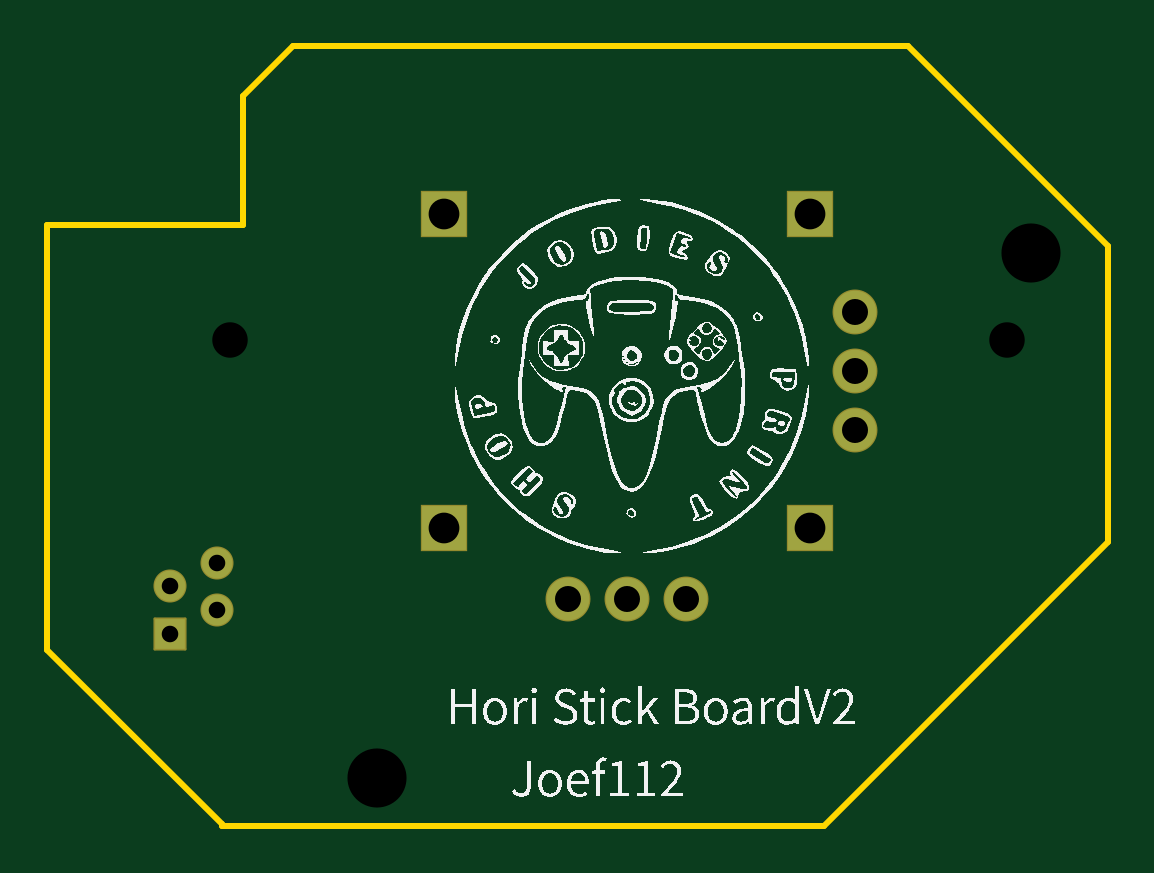
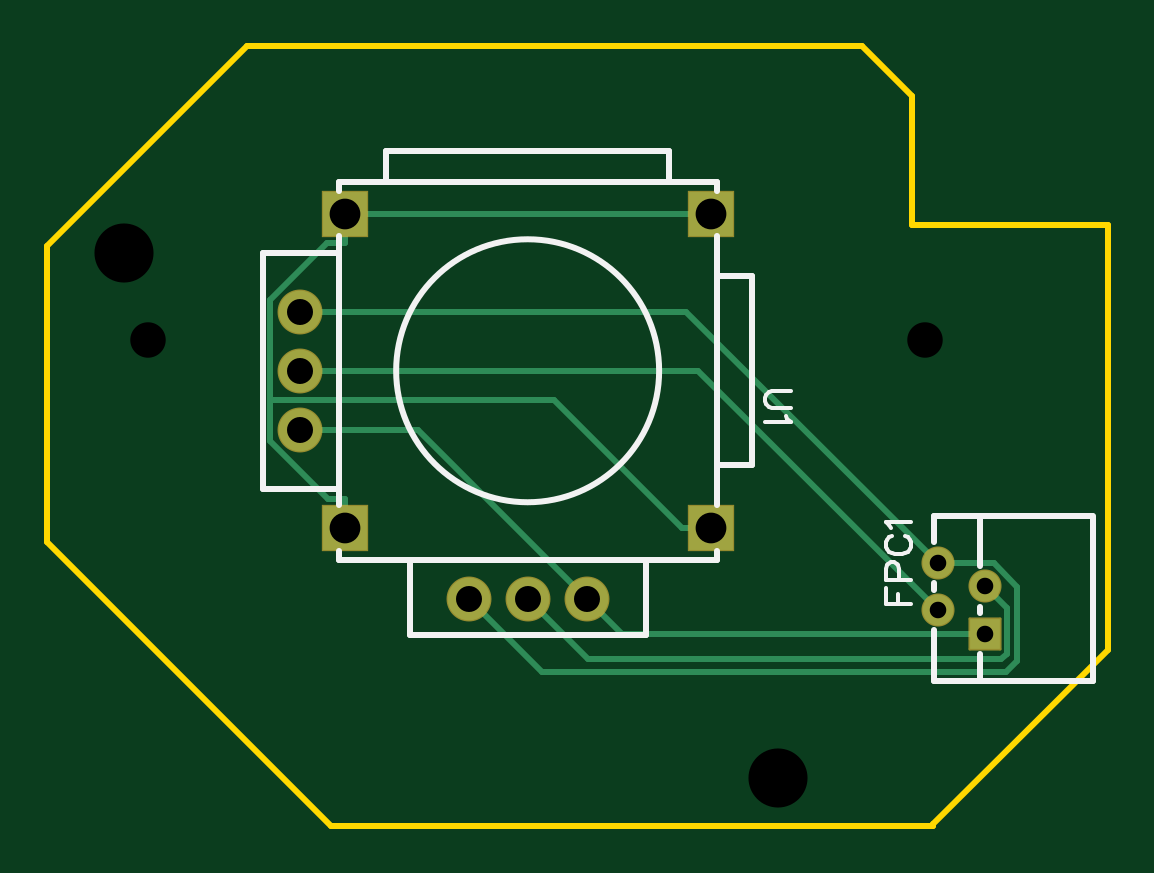
Circuit board: 10 layer files. Board 44.9 x 33.0 mm.
- drill: Drill_NPTH_Through.DRL (363 bytes)
- drill: Drill_PTH_Through.DRL (545 bytes)
- drill: Drill_PTH_Through_Via.DRL (238 bytes)
- outline: Gerber_BoardOutlineLayer.GKO (944 bytes)
- bottom_copper: Gerber_BottomLayer.GBL (1882 bytes)
- bottom_silk: Gerber_BottomSilkscreenLayer.GBO (2984 bytes)
- bottom_mask: Gerber_BottomSolderMaskLayer.GBS (1089 bytes)
- top_copper: Gerber_TopLayer.GTL (838 bytes)
- top_silk: Gerber_TopSilkscreenLayer.GTO (80509 bytes)
- top_mask: Gerber_TopSolderMaskLayer.GTS (1086 bytes)

=== drill: Drill_NPTH_Through.DRL ===
M48
METRIC,LZ,000.000
;FILE_FORMAT=3:3
;TYPE=NON_PLATED
;Layer: NPTH_Through
;EasyEDA v6.5.42, 2024-06-07 13:56:55
;7482dcffd15b4418b76771f7c21639d5,5b5938e4044e44979b54ac5d61ce4e13,10
;Gerber Generator version 0.2
;Holesize 1 = 1.501 mm
T01C1.501
;Holesize 2 = 2.501 mm
T02C2.501
%
G05
G90
T01
X035433Y188214
X002540Y188214
T02
X036449Y191897
X008763Y169672
M30

=== drill: Drill_PTH_Through.DRL ===
M48
METRIC,LZ,000.000
;FILE_FORMAT=3:3
;TYPE=PLATED
;Layer: PTH_Through
;EasyEDA v6.5.42, 2024-06-07 13:56:55
;7482dcffd15b4418b76771f7c21639d5,5b5938e4044e44979b54ac5d61ce4e13,10
;Gerber Generator version 0.2
;Holesize 1 = 0.701 mm
T01C0.701
;Holesize 2 = 1.101 mm
T02C1.101
;Holesize 3 = 1.301 mm
T03C1.301
%
G05
G90
T01
X000016Y175792
X002016Y176792
X000016Y177792
X002016Y178792
T02
X016870Y177271
X019370Y177270
X021870Y177271
X029020Y184421
X029020Y186920
X029020Y189421
T03
X027120Y193570
X027120Y180271
X011620Y180271
X011620Y193570
M30

=== drill: Drill_PTH_Through_Via.DRL ===
M48
METRIC,LZ,000.000
;FILE_FORMAT=3:3
;TYPE=PLATED
;Layer: PTH_Through_Via
;EasyEDA v6.5.42, 2024-06-07 13:56:55
;7482dcffd15b4418b76771f7c21639d5,5b5938e4044e44979b54ac5d61ce4e13,10
;Gerber Generator version 0.2
T01C0.001
%
G05
G90
M30

=== outline: Gerber_BoardOutlineLayer.GKO ===
G04 Layer: BoardOutlineLayer*
G04 EasyEDA v6.5.42, 2024-06-07 13:56:55*
G04 7482dcffd15b4418b76771f7c21639d5,5b5938e4044e44979b54ac5d61ce4e13,10*
G04 Gerber Generator version 0.2*
G04 Scale: 100 percent, Rotated: No, Reflected: No *
G04 Dimensions in millimeters *
G04 leading zeros omitted , absolute positions ,4 integer and 5 decimal *
%FSLAX45Y45*%
%MOMM*%

%ADD10C,0.2540*%
D10*
X-517867Y17510467D02*
G01*
X-517867Y19310464D01*
X-517867Y19310464D02*
G01*
X308549Y19310464D01*
X308569Y19853869D02*
G01*
X308569Y19310464D01*
X520700Y20066000D02*
G01*
X308569Y19853869D01*
X221221Y16766613D02*
G01*
X221221Y16771378D01*
X-517867Y17510467D01*
X2771213Y16766613D02*
G01*
X221221Y16766613D01*
X3970243Y17969958D02*
G01*
X3970243Y17965643D01*
X2771213Y16766613D01*
X3970243Y19219956D02*
G01*
X3970243Y17969958D01*
X3120694Y20066000D02*
G01*
X3124200Y20066000D01*
X3970243Y19219956D01*
X520700Y20066000D02*
G01*
X3120694Y20066000D01*

%LPD*%
M02*

=== bottom_copper: Gerber_BottomLayer.GBL ===
G04 Layer: BottomLayer*
G04 EasyEDA v6.5.42, 2024-06-07 13:56:55*
G04 7482dcffd15b4418b76771f7c21639d5,5b5938e4044e44979b54ac5d61ce4e13,10*
G04 Gerber Generator version 0.2*
G04 Scale: 100 percent, Rotated: No, Reflected: No *
G04 Dimensions in millimeters *
G04 leading zeros omitted , absolute positions ,4 integer and 5 decimal *
%FSLAX45Y45*%
%MOMM*%

%ADD10C,0.2540*%
%ADD11R,1.3000X1.3000*%
%ADD12C,1.3000*%
%ADD13R,1.9000X1.9000*%
%ADD14C,1.8000*%

%LPD*%
D10*
X1687007Y17727066D02*
G01*
X1539102Y17579162D01*
X1590Y17579162D01*
X2901990Y18442076D02*
G01*
X2402017Y18442076D01*
X1687007Y17727066D01*
X2901990Y18692037D02*
G01*
X1214465Y18692037D01*
X201589Y17679162D01*
X201589Y17879161D02*
G01*
X-35341Y17879161D01*
X-136230Y17778272D01*
X-136230Y17462906D01*
X-89367Y17416043D01*
X1875983Y17416043D01*
X2187006Y17727066D01*
X2901990Y18942075D02*
G01*
X1264503Y18942075D01*
X201589Y17879161D01*
X1590Y17779161D02*
G01*
X-91500Y17686070D01*
X-91500Y17493462D01*
X-68767Y17470729D01*
X1680682Y17470729D01*
X1936993Y17727041D01*
X2711998Y18027065D02*
G01*
X2711998Y18150027D01*
X3027060Y18567069D02*
G01*
X3027060Y18395924D01*
X2781162Y18150027D01*
X2711998Y18150027D01*
X2711998Y19233997D02*
G01*
X2785480Y19233997D01*
X3027060Y18992418D01*
X3027060Y18567069D01*
X1284950Y18027065D02*
G01*
X1824954Y18567069D01*
X3027060Y18567069D01*
X1161989Y18027065D02*
G01*
X1284950Y18027065D01*
X2711998Y19356959D02*
G01*
X2711998Y19233997D01*
X1161989Y19356959D02*
G01*
X2711998Y19356959D01*
D11*
G01*
X1600Y17579162D03*
D12*
G01*
X201599Y17679162D03*
G01*
X1600Y17779161D03*
G01*
X201599Y17879161D03*
D13*
G01*
X2711983Y19356959D03*
G01*
X2711983Y18027065D03*
G01*
X1161999Y18027065D03*
G01*
X1161999Y19356959D03*
D14*
G01*
X1686991Y17727066D03*
G01*
X1937004Y17727041D03*
G01*
X2186990Y17727066D03*
G01*
X2902000Y18442051D03*
G01*
X2902000Y18692037D03*
G01*
X2902000Y18942050D03*
M02*

=== bottom_silk: Gerber_BottomSilkscreenLayer.GBO ===
G04 Layer: BottomSilkscreenLayer*
G04 EasyEDA v6.5.42, 2024-06-07 13:56:55*
G04 7482dcffd15b4418b76771f7c21639d5,5b5938e4044e44979b54ac5d61ce4e13,10*
G04 Gerber Generator version 0.2*
G04 Scale: 100 percent, Rotated: No, Reflected: No *
G04 Dimensions in millimeters *
G04 leading zeros omitted , absolute positions ,4 integer and 5 decimal *
%FSLAX45Y45*%
%MOMM*%

%ADD10C,0.1524*%
%ADD11C,0.2540*%

%LPD*%
D10*
X421716Y17706200D02*
G01*
X312750Y17706200D01*
X421716Y17706200D02*
G01*
X421716Y17773764D01*
X369900Y17706200D02*
G01*
X369900Y17747856D01*
X421716Y17808054D02*
G01*
X312750Y17808054D01*
X421716Y17808054D02*
G01*
X421716Y17854790D01*
X416636Y17870284D01*
X411302Y17875618D01*
X400888Y17880698D01*
X385394Y17880698D01*
X374980Y17875618D01*
X369900Y17870284D01*
X364566Y17854790D01*
X364566Y17808054D01*
X395808Y17992966D02*
G01*
X406222Y17987886D01*
X416636Y17977472D01*
X421716Y17967058D01*
X421716Y17946230D01*
X416636Y17935816D01*
X406222Y17925402D01*
X395808Y17920322D01*
X380060Y17914988D01*
X354152Y17914988D01*
X338658Y17920322D01*
X328244Y17925402D01*
X317830Y17935816D01*
X312750Y17946230D01*
X312750Y17967058D01*
X317830Y17977472D01*
X328244Y17987886D01*
X338658Y17992966D01*
X400888Y18027256D02*
G01*
X406222Y18037670D01*
X421716Y18053164D01*
X312750Y18053164D01*
X823582Y18606706D02*
G01*
X901560Y18606706D01*
X917054Y18601626D01*
X927468Y18591212D01*
X932548Y18575464D01*
X932548Y18565050D01*
X927468Y18549556D01*
X917054Y18539142D01*
X901560Y18534062D01*
X823582Y18534062D01*
X844410Y18499772D02*
G01*
X839076Y18489358D01*
X823582Y18473610D01*
X932548Y18473610D01*
D11*
X24036Y17491087D02*
G01*
X24036Y17379200D01*
X24036Y17693998D02*
G01*
X24036Y17667315D01*
X24036Y18079199D02*
G01*
X24036Y17864401D01*
X218600Y17592746D02*
G01*
X218600Y17379200D01*
X218600Y17792745D02*
G01*
X218600Y17765654D01*
X218600Y18079199D02*
G01*
X218600Y17965653D01*
X-455599Y17379200D02*
G01*
X215900Y17379200D01*
X218600Y18079199D02*
G01*
X-451398Y18079199D01*
X-455599Y17379200D02*
G01*
X-455599Y18079199D01*
X986998Y18292008D02*
G01*
X1136896Y18292008D01*
X986998Y19092006D02*
G01*
X1136896Y19092006D01*
X986998Y18292008D02*
G01*
X986998Y19092006D01*
X1436997Y17572009D02*
G01*
X1436997Y17891907D01*
X2436995Y17572009D02*
G01*
X2436995Y17891907D01*
X3056994Y18192008D02*
G01*
X2737096Y18192008D01*
X3056994Y19192006D02*
G01*
X2737096Y19192006D01*
X3056994Y18192008D02*
G01*
X3056994Y19192006D01*
X1436997Y17572009D02*
G01*
X2436995Y17572009D01*
X2536995Y19622005D02*
G01*
X2536995Y19492107D01*
X1336997Y19622005D02*
G01*
X1336997Y19492107D01*
X1336997Y19622005D02*
G01*
X2536995Y19622005D01*
X1136896Y19453087D02*
G01*
X1136896Y19492107D01*
X1136896Y18123090D02*
G01*
X1136896Y19260926D01*
X2737096Y17930929D02*
G01*
X2737096Y17891907D01*
X1136896Y17891907D01*
X1136896Y17930929D01*
X2737096Y19260926D02*
G01*
X2737096Y18123090D01*
X1136896Y19492107D02*
G01*
X2737096Y19492107D01*
X2737096Y19453087D01*
G75*
G01
X2493620Y18692012D02*
G03X2493620Y18692012I-556641J0D01*
M02*

=== bottom_mask: Gerber_BottomSolderMaskLayer.GBS ===
G04 Layer: BottomSolderMaskLayer*
G04 EasyEDA v6.5.42, 2024-06-07 13:56:55*
G04 7482dcffd15b4418b76771f7c21639d5,5b5938e4044e44979b54ac5d61ce4e13,10*
G04 Gerber Generator version 0.2*
G04 Scale: 100 percent, Rotated: No, Reflected: No *
G04 Dimensions in millimeters *
G04 leading zeros omitted , absolute positions ,4 integer and 5 decimal *
%FSLAX45Y45*%
%MOMM*%

%AMMACRO1*1,1,$1,$2,$3*1,1,$1,$4,$5*1,1,$1,0-$2,0-$3*1,1,$1,0-$4,0-$5*20,1,$1,$2,$3,$4,$5,0*20,1,$1,$4,$5,0-$2,0-$3,0*20,1,$1,0-$2,0-$3,0-$4,0-$5,0*20,1,$1,0-$4,0-$5,$2,$3,0*4,1,4,$2,$3,$4,$5,0-$2,0-$3,0-$4,0-$5,$2,$3,0*%
%ADD10MACRO1,0.1X0.65X0.65X0.65X-0.65*%
%ADD11C,1.4000*%
%ADD12R,2.0020X2.0020*%
%ADD13C,1.9020*%

%LPD*%
D10*
G01*
X1598Y17579163D03*
D11*
G01*
X201599Y17679162D03*
G01*
X1600Y17779161D03*
G01*
X201599Y17879161D03*
D12*
G01*
X2711983Y19356959D03*
G01*
X2711983Y18027065D03*
G01*
X1161999Y18027065D03*
G01*
X1161999Y19356959D03*
D13*
G01*
X1686991Y17727066D03*
G01*
X1937004Y17727041D03*
G01*
X2186990Y17727066D03*
G01*
X2902000Y18442051D03*
G01*
X2902000Y18692037D03*
G01*
X2902000Y18942050D03*
M02*

=== top_copper: Gerber_TopLayer.GTL ===
G04 Layer: TopLayer*
G04 EasyEDA v6.5.42, 2024-06-07 13:56:55*
G04 7482dcffd15b4418b76771f7c21639d5,5b5938e4044e44979b54ac5d61ce4e13,10*
G04 Gerber Generator version 0.2*
G04 Scale: 100 percent, Rotated: No, Reflected: No *
G04 Dimensions in millimeters *
G04 leading zeros omitted , absolute positions ,4 integer and 5 decimal *
%FSLAX45Y45*%
%MOMM*%

%ADD10R,1.3000X1.3000*%
%ADD11C,1.3000*%
%ADD12R,1.9000X1.9000*%
%ADD13C,1.8000*%

%LPD*%
D10*
G01*
X1600Y17579162D03*
D11*
G01*
X201599Y17679162D03*
G01*
X1600Y17779161D03*
G01*
X201599Y17879161D03*
D12*
G01*
X2711983Y19356959D03*
G01*
X2711983Y18027065D03*
G01*
X1161999Y18027065D03*
G01*
X1161999Y19356959D03*
D13*
G01*
X1686991Y17727066D03*
G01*
X1937004Y17727041D03*
G01*
X2186990Y17727066D03*
G01*
X2902000Y18442051D03*
G01*
X2902000Y18692037D03*
G01*
X2902000Y18942050D03*
M02*

=== top_silk: Gerber_TopSilkscreenLayer.GTO (80509 bytes, source omitted) ===
=== top_mask: Gerber_TopSolderMaskLayer.GTS ===
G04 Layer: TopSolderMaskLayer*
G04 EasyEDA v6.5.42, 2024-06-07 13:56:55*
G04 7482dcffd15b4418b76771f7c21639d5,5b5938e4044e44979b54ac5d61ce4e13,10*
G04 Gerber Generator version 0.2*
G04 Scale: 100 percent, Rotated: No, Reflected: No *
G04 Dimensions in millimeters *
G04 leading zeros omitted , absolute positions ,4 integer and 5 decimal *
%FSLAX45Y45*%
%MOMM*%

%AMMACRO1*1,1,$1,$2,$3*1,1,$1,$4,$5*1,1,$1,0-$2,0-$3*1,1,$1,0-$4,0-$5*20,1,$1,$2,$3,$4,$5,0*20,1,$1,$4,$5,0-$2,0-$3,0*20,1,$1,0-$2,0-$3,0-$4,0-$5,0*20,1,$1,0-$4,0-$5,$2,$3,0*4,1,4,$2,$3,$4,$5,0-$2,0-$3,0-$4,0-$5,$2,$3,0*%
%ADD10MACRO1,0.1X0.65X0.65X0.65X-0.65*%
%ADD11C,1.4000*%
%ADD12R,2.0020X2.0020*%
%ADD13C,1.9020*%

%LPD*%
D10*
G01*
X1598Y17579163D03*
D11*
G01*
X201599Y17679162D03*
G01*
X1600Y17779161D03*
G01*
X201599Y17879161D03*
D12*
G01*
X2711983Y19356959D03*
G01*
X2711983Y18027065D03*
G01*
X1161999Y18027065D03*
G01*
X1161999Y19356959D03*
D13*
G01*
X1686991Y17727066D03*
G01*
X1937004Y17727041D03*
G01*
X2186990Y17727066D03*
G01*
X2902000Y18442051D03*
G01*
X2902000Y18692037D03*
G01*
X2902000Y18942050D03*
M02*

